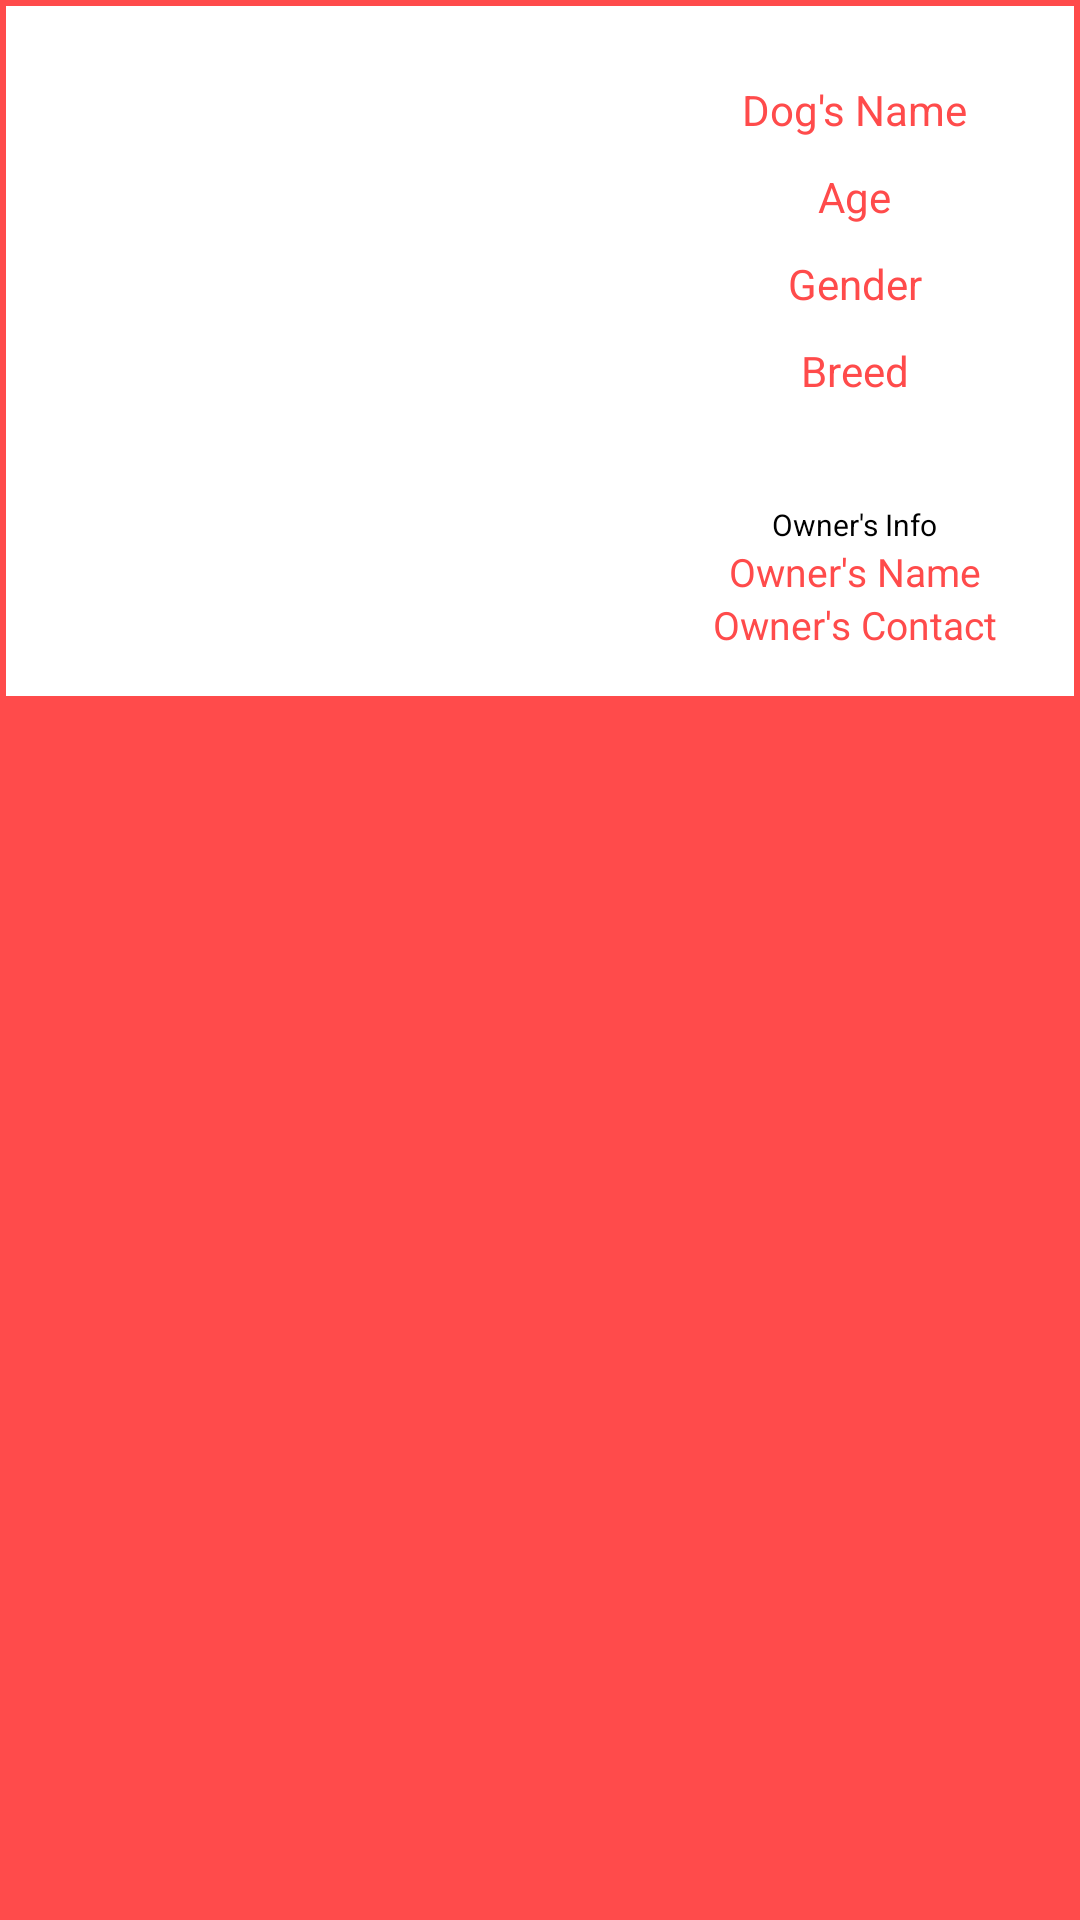

The Android layout XML behind this screen, and the referenced resources:
<!-- AndroidManifest.xml: application theme AppTheme -->
<!-- res/layout/single_dog_layout.xml -->
<?xml version="1.0" encoding="utf-8"?>
<RelativeLayout

    xmlns:android="http://schemas.android.com/apk/res/android"
    android:orientation="vertical"
    android:id="@+id/outerlayout"
    android:background="@color/colorPrimaryDark"
    android:layout_width="match_parent"
    android:layout_margin="10dp"
    android:layout_height="wrap_content">

    <RelativeLayout
        android:layout_width="match_parent"
        android:id="@+id/innerlayout"
        android:layout_margin="2dp"
        android:background="@color/white"
        android:layout_height="wrap_content"
        android:padding="5dp">

        <ImageView
            android:layout_width="200dp"
            android:layout_height="200dp"
            android:id="@+id/dogimage"
            android:layout_marginTop="10dp"
            android:layout_marginLeft="10dp"
            android:layout_marginBottom="10dp"/>


        <RelativeLayout
            android:layout_width="match_parent"
            android:layout_height="210dp"
            android:layout_marginTop="10dp"
            android:layout_toRightOf="@id/dogimage">

            <TextView
                android:layout_width="wrap_content"
                android:layout_height="wrap_content"
                android:layout_marginLeft="10dp"
                android:layout_centerHorizontal="true"
                android:text="Dog's Name"
                android:id="@+id/dog_name_textview"
                android:layout_marginTop="10dp"
                android:textColor="@color/colorPrimaryDark"/>

            <TextView
                android:layout_width="wrap_content"
                android:layout_height="wrap_content"
                android:text="Age"
                android:layout_marginTop="10dp"
                android:layout_centerHorizontal="true"
                android:layout_below="@id/dog_name_textview"
                android:textColor="@color/colorPrimaryDark"
                android:id="@+id/dog_age_textview"/>

            <TextView
                android:layout_width="wrap_content"
                android:layout_height="wrap_content"
                android:id="@+id/dog_gender_textview"
                android:layout_marginTop="10dp"
                android:layout_below="@id/dog_age_textview"
                android:layout_centerHorizontal="true"
                android:text="Gender"
                android:textColor="@color/colorPrimaryDark"/>

            <TextView
                android:layout_width="wrap_content"
                android:layout_height="wrap_content"
                android:id="@+id/dog_breed_textview"
                android:layout_marginTop="10dp"
                android:layout_below="@id/dog_gender_textview"
                android:layout_centerHorizontal="true"
                android:text="Breed"
                android:textColor="@color/colorPrimaryDark"/>

            <TextView
                android:layout_width="wrap_content"
                android:layout_height="wrap_content"
                android:text="Owner's Info"
                android:id="@+id/owner_contact_header_textview"
                android:layout_centerHorizontal="true"
                android:textSize="10sp"
                android:layout_above="@id/owner_name_textview"
                android:textColor="@color/black"/>

            <TextView
                android:layout_width="wrap_content"
                android:layout_height="wrap_content"
                android:id="@+id/owner_name_textview"
                android:layout_centerHorizontal="true"
                android:text="Owner's Name"
                android:textSize="13sp"
                android:textColor="@color/colorPrimaryDark"
                android:layout_above="@id/owner_contact_textview"/>

            <TextView
                android:layout_width="wrap_content"
                android:layout_height="wrap_content"
                android:text="Owner's Contact"
                android:id="@+id/owner_contact_textview"
                android:layout_centerHorizontal="true"
                android:textSize="13sp"
                android:textIsSelectable="true"
                android:layout_alignParentBottom="true"
                android:layout_marginBottom="10dp"
                android:textColor="@color/colorPrimaryDark"/>



        </RelativeLayout>


    </RelativeLayout>

</RelativeLayout>
<!-- resources referenced by this layout -->
<resources>
  <color name="black">#000000</color>
  <color name="colorPrimaryDark">#FF4B4B</color>
  <color name="white">#fff</color>
  <style name="AppTheme" parent="Theme.AppCompat.Light.NoActionBar">
          
          <item name="colorPrimary">@color/colorPrimary</item>
          <item name="colorPrimaryDark">@color/colorPrimaryDark</item>
          <item name="colorAccent">@color/colorAccent</item>
      </style>
  <color name="colorPrimary">#FF4B4B</color>
  <color name="colorAccent">#FF4500</color>
</resources>
